Dataset: processed_dataset (GitHub, Clivez12/orange_classification). Classes: ibadan sweet orange, tangerine, velencia, washington orange.

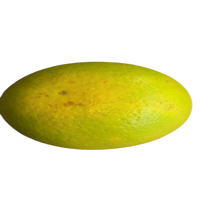
Label: velencia

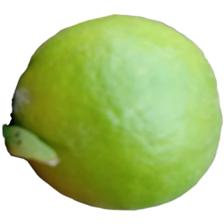
Label: tangerine

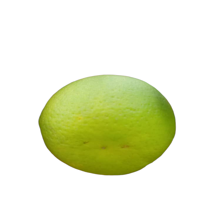
Label: velencia

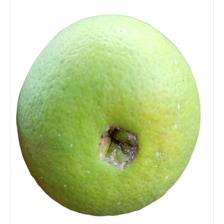
Label: washington orange

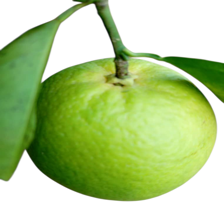
Label: washington orange

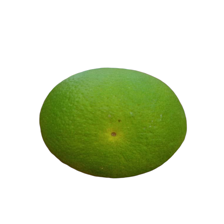
Label: ibadan sweet orange
